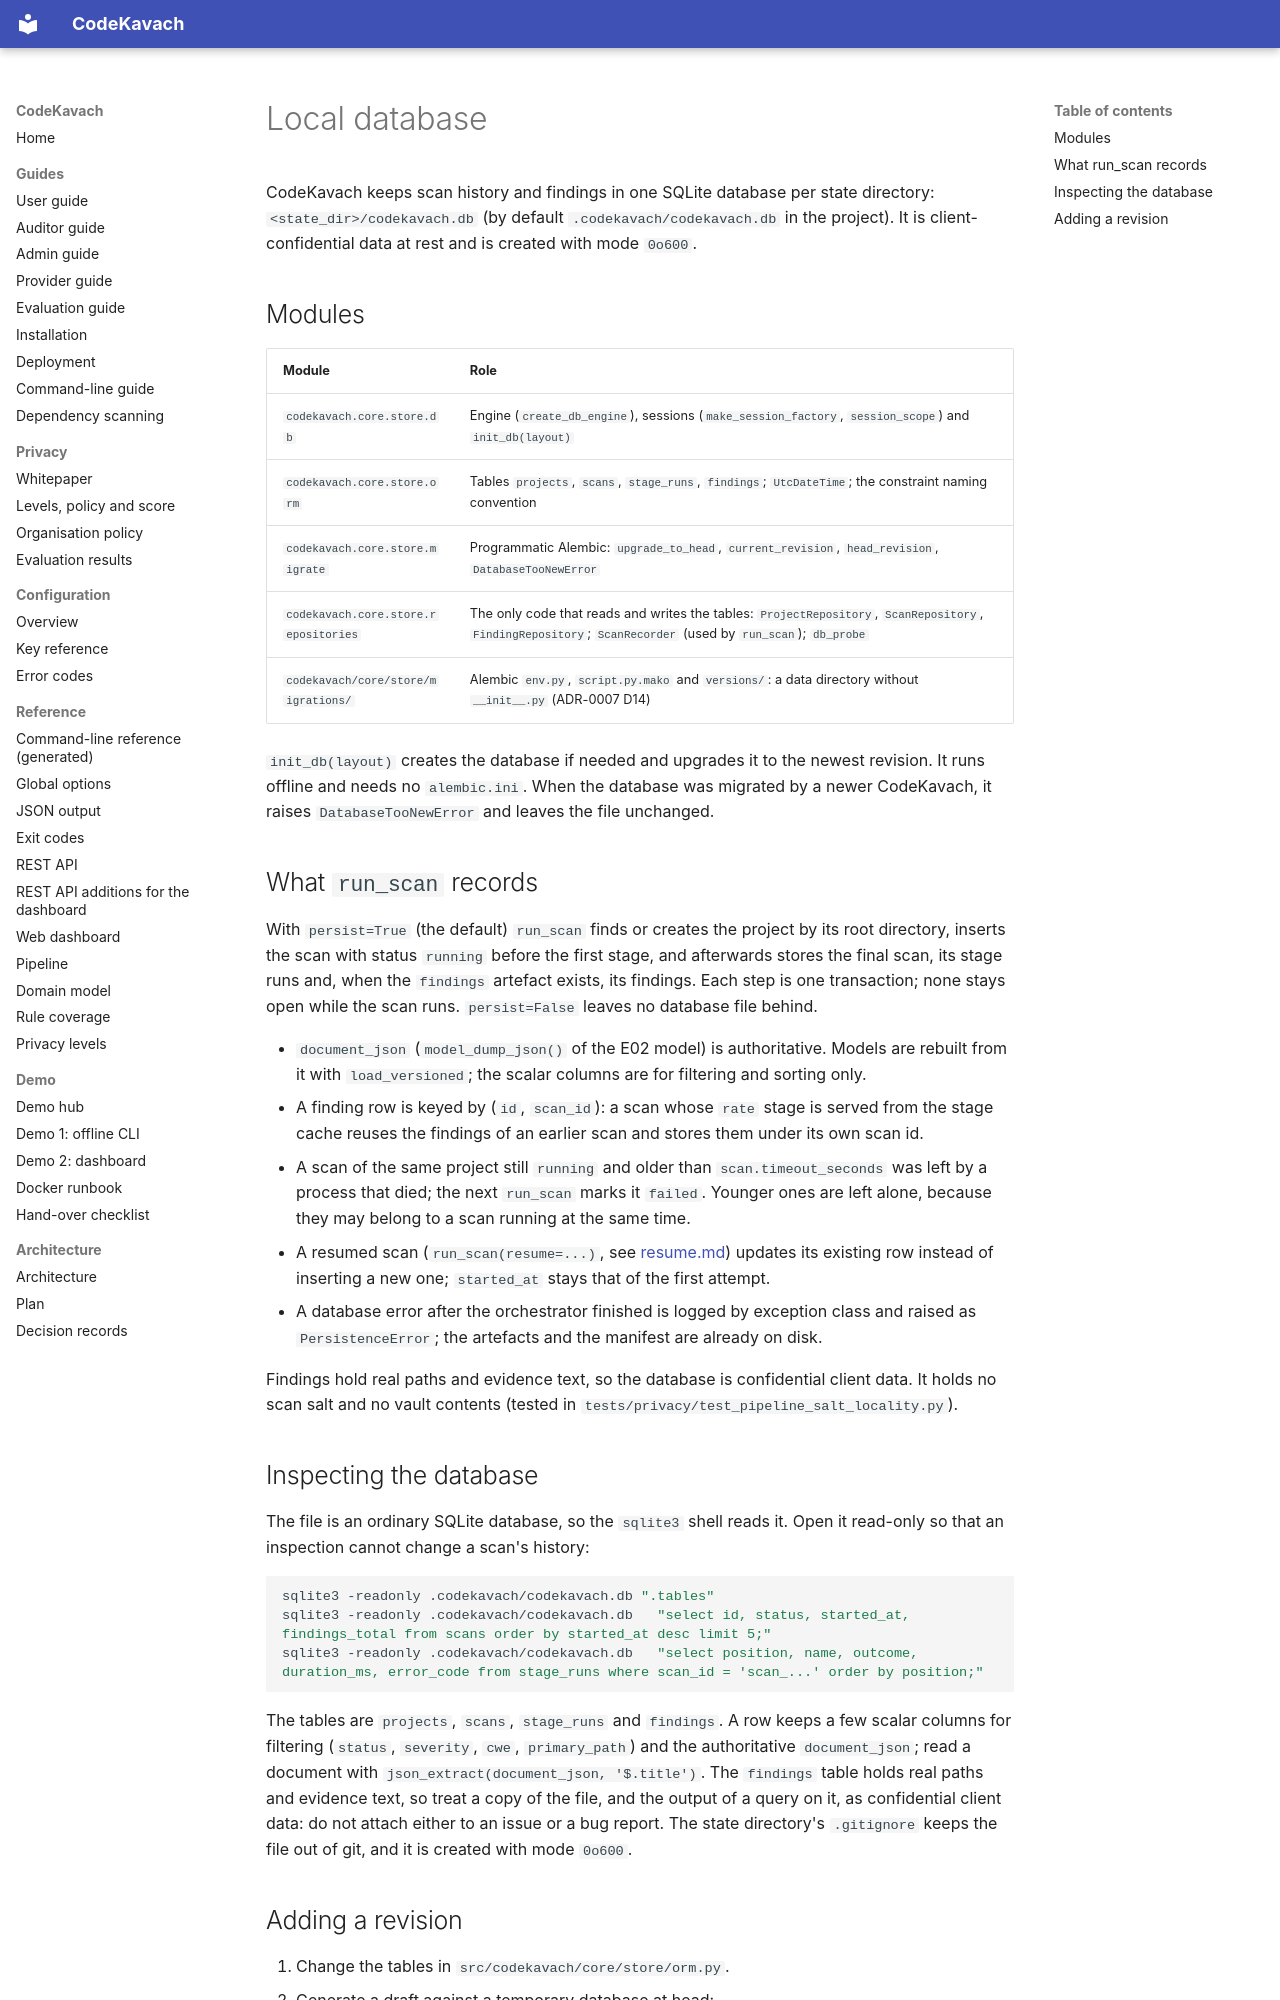

repository: jatinsingh1603/Source-Code-Review-Tool-TIET · page: reference/database/index.html · generator: mkdocs

# Local database

CodeKavach keeps scan history and findings in one SQLite database per state directory: `<state_dir>/codekavach.db` (by default `.codekavach/codekavach.db` in the project). It is client-confidential data at rest and is created with mode `0o600`.

## Modules

| Module | Role |
|---|---|
| `codekavach.core.store.db` | Engine (`create_db_engine`), sessions (`make_session_factory`, `session_scope`) and `init_db(layout)` |
| `codekavach.core.store.orm` | Tables `projects`, `scans`, `stage_runs`, `findings`; `UtcDateTime`; the constraint naming convention |
| `codekavach.core.store.migrate` | Programmatic Alembic: `upgrade_to_head`, `current_revision`, `head_revision`, `DatabaseTooNewError` |
| `codekavach.core.store.repositories` | The only code that reads and writes the tables: `ProjectRepository`, `ScanRepository`, `FindingRepository`; `ScanRecorder` (used by `run_scan`); `db_probe` |
| `codekavach/core/store/migrations/` | Alembic `env.py`, `script.py.mako` and `versions/`: a data directory without `__init__.py` (ADR-0007 D14) |

`init_db(layout)` creates the database if needed and upgrades it to the newest revision. It runs offline and needs no `alembic.ini`. When the database was migrated by a newer CodeKavach, it raises `DatabaseTooNewError` and leaves the file unchanged.

## What `run_scan` records

With `persist=True` (the default) `run_scan` finds or creates the project by its root directory, inserts the scan with status `running` before the first stage, and afterwards stores the final scan, its stage runs and, when the `findings` artefact exists, its findings. Each step is one transaction; none stays open while the scan runs. `persist=False` leaves no database file behind.

- `document_json` (`model_dump_json()` of the E02 model) is authoritative. Models are rebuilt from it with `load_versioned`; the scalar columns are for filtering and sorting only.
- A finding row is keyed by (`id`, `scan_id`): a scan whose `rate` stage is served from the stage cache reuses the findings of an earlier scan and stores them under its own scan id.
- A scan of the same project still `running` and older than `scan.timeout_seconds` was left by a process that died; the next `run_scan` marks it `failed`. Younger ones are left alone, because they may belong to a scan running at the same time.
- A resumed scan (`run_scan(resume=...)`, see [resume.md](resume.md)) updates its existing row instead of inserting a new one; `started_at` stays that of the first attempt.
- A database error after the orchestrator finished is logged by exception class and raised as `PersistenceError`; the artefacts and the manifest are already on disk.

Findings hold real paths and evidence text, so the database is confidential client data. It holds no scan salt and no vault contents (tested in `tests/privacy/test_pipeline_salt_locality.py`).

## Inspecting the database

The file is an ordinary SQLite database, so the `sqlite3` shell reads it. Open it read-only so that an inspection cannot change a scan's history:

```bash
sqlite3 -readonly .codekavach/codekavach.db ".tables"
sqlite3 -readonly .codekavach/codekavach.db   "select id, status, started_at, findings_total from scans order by started_at desc limit 5;"
sqlite3 -readonly .codekavach/codekavach.db   "select position, name, outcome, duration_ms, error_code from stage_runs where scan_id = 'scan_...' order by position;"
```

The tables are `projects`, `scans`, `stage_runs` and `findings`. A row keeps a few scalar columns for filtering (`status`, `severity`, `cwe`, `primary_path`) and the authoritative `document_json`; read a document with `json_extract(document_json, '$.title')`. The `findings` table holds real paths and evidence text, so treat a copy of the file, and the output of a query on it, as confidential client data: do not attach either to an issue or a bug report. The state directory's `.gitignore` keeps the file out of git, and it is created with mode `0o600`.
